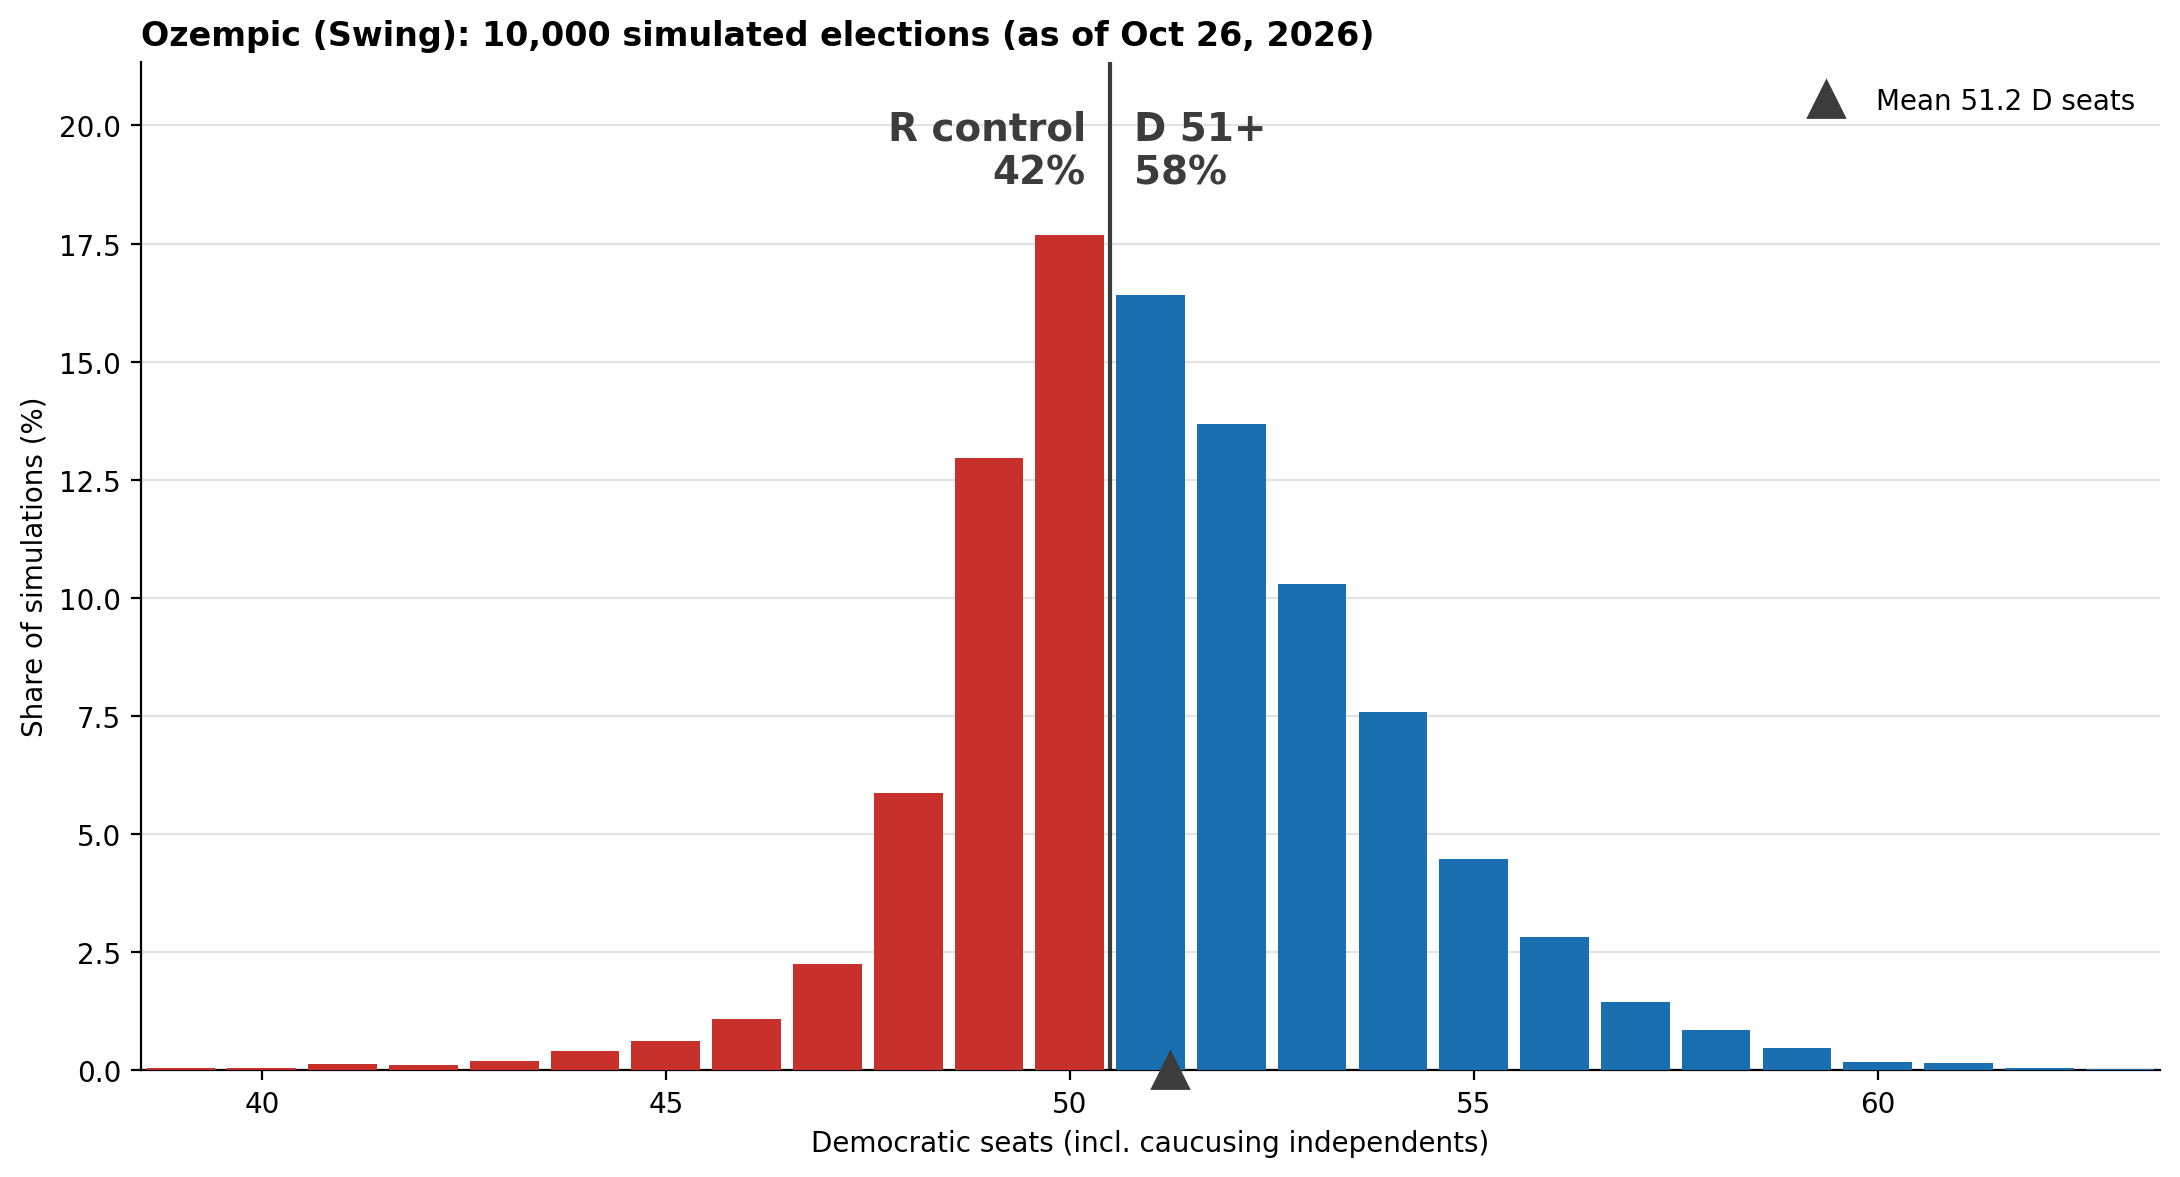

The file beside this chart, header and first rows:
dem_seats, n_sims
35, 1
37, 1
38, 2
39, 6
40, 5
41, 13
42, 12
43, 20
44, 41
45, 62
46, 109
47, 226
48, 588
49, 1296
50, 1768
51, 1642
52, 1368
53, 1029
54, 759
55, 447
56, 282
57, 144
58, 85
59, 48
60, 17
61, 15
62, 6
63, 2
64, 2
65, 3
66, 1
